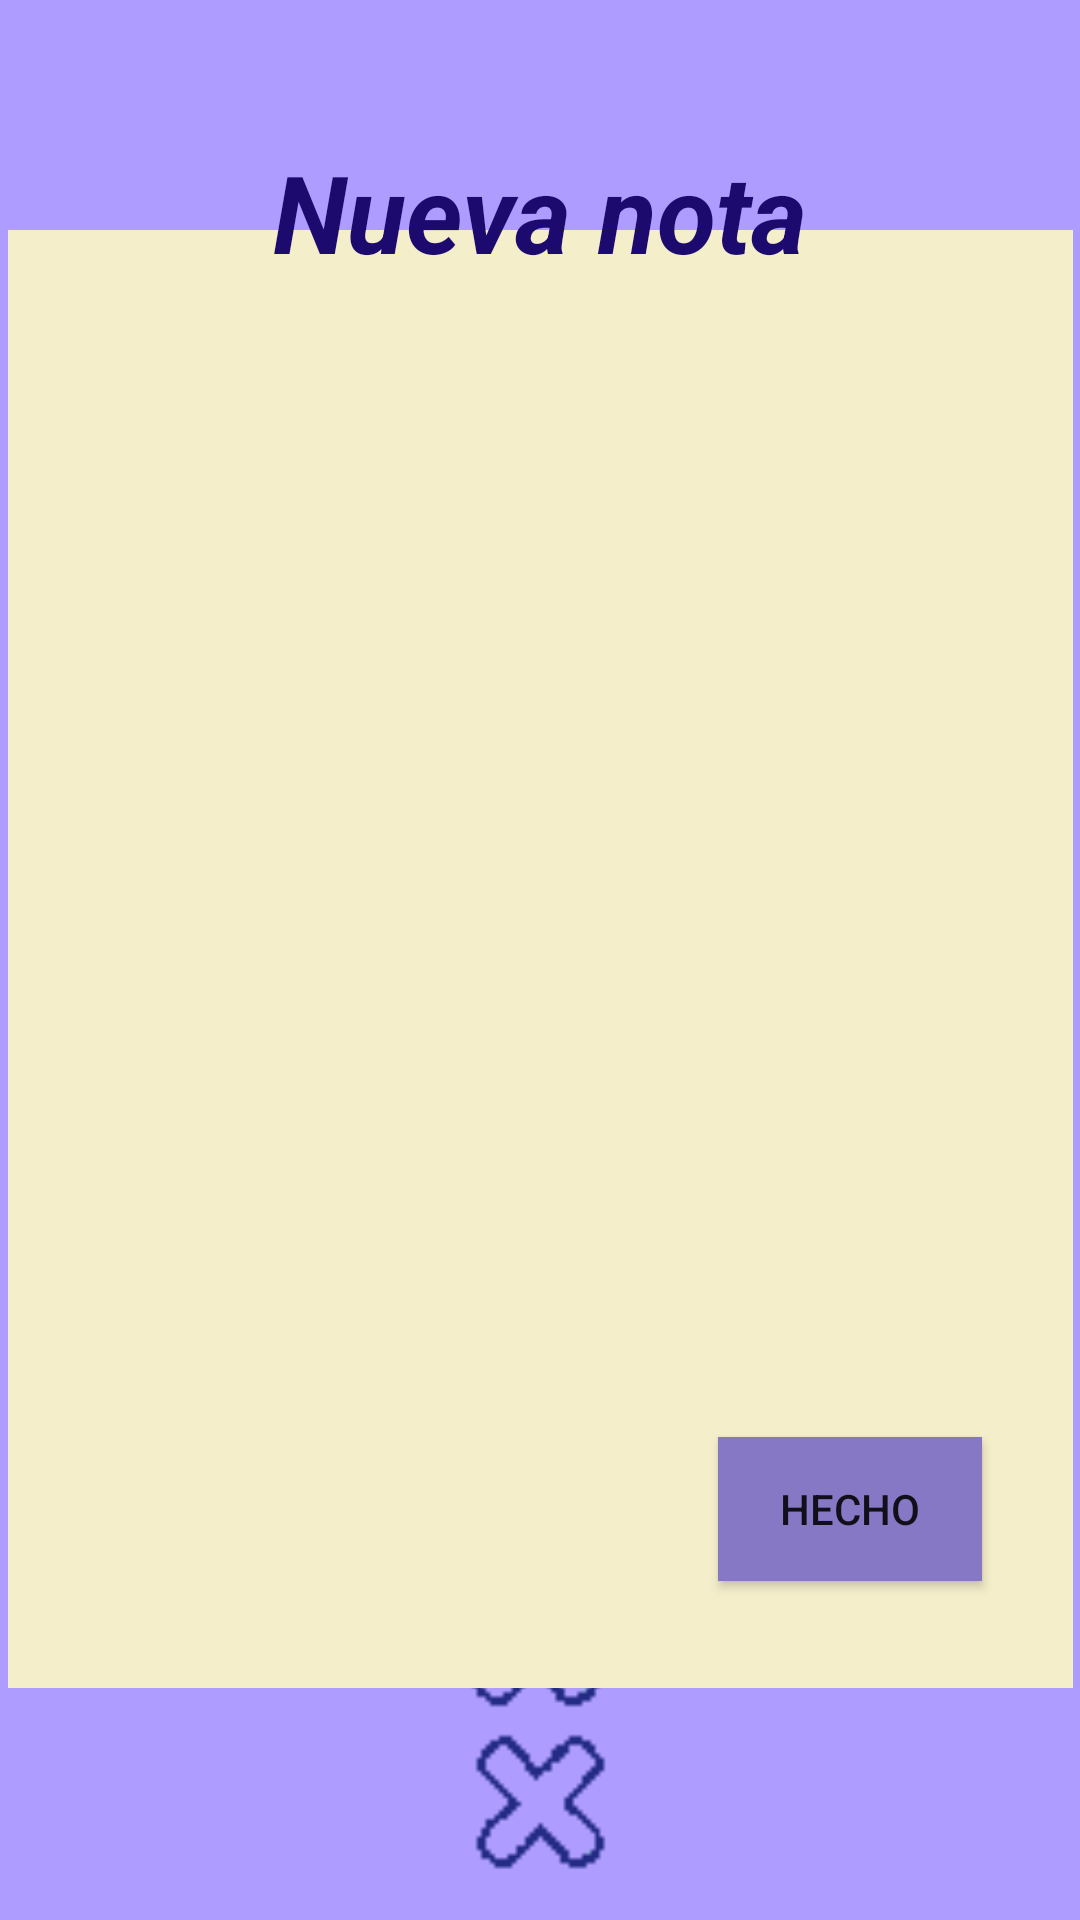

Reconstruct the res/layout file that produces this screen, plus the resources it refers to.
<!-- AndroidManifest.xml: application theme Theme.StuDiary_AT -->
<!-- res/layout/activity_createnotes.xml -->
<?xml version="1.0" encoding="utf-8"?>
<androidx.constraintlayout.widget.ConstraintLayout xmlns:android="http://schemas.android.com/apk/res/android"
    xmlns:app="http://schemas.android.com/apk/res-auto"
    xmlns:tools="http://schemas.android.com/tools"
    android:layout_width="match_parent"
    android:layout_height="match_parent"
    android:background="#AE9CFF"
    tools:context=".ui.notes.NotesActivity">

    <ImageView
        android:id="@+id/logoback_log2"
        android:layout_width="129dp"
        android:layout_height="143dp"
        android:layout_marginTop="32dp"
        android:contentDescription="@string/backgroundlogo"
        app:layout_constraintBottom_toBottomOf="parent"
        app:layout_constraintEnd_toEndOf="parent"
        app:layout_constraintHorizontal_bias="0.5"
        app:layout_constraintStart_toStartOf="parent"
        app:layout_constraintTop_toTopOf="parent"
        app:layout_constraintVertical_bias="1.0"
        app:srcCompat="@drawable/logo_background" />

    <EditText
        android:id="@+id/textContingut"
        android:layout_width="355dp"
        android:layout_height="486dp"
        android:layout_marginStart="8dp"
        android:layout_marginTop="8dp"
        android:layout_marginEnd="8dp"
        android:layout_marginBottom="8dp"
        android:background="#F4EECB"
        android:ems="10"
        android:gravity="top|left"
        android:inputType="textMultiLine"
        app:layout_constraintBottom_toBottomOf="parent"
        app:layout_constraintEnd_toEndOf="parent"
        app:layout_constraintStart_toStartOf="parent"
        app:layout_constraintTop_toTopOf="parent"
        app:layout_constraintVertical_bias="0.497"
        android:autofillHints="" />

    <TextView
        android:id="@+id/textView_title_createNotes"
        android:layout_width="225dp"
        android:layout_height="44dp"
        android:gravity="center"
        android:text="@string/nueva_nota"
        android:textColor="#1C0A6E"
        android:textSize="36sp"
        android:textStyle="bold|italic"
        app:layout_constraintBottom_toBottomOf="parent"
        app:layout_constraintEnd_toEndOf="parent"
        app:layout_constraintHorizontal_bias="0.498"
        app:layout_constraintStart_toStartOf="parent"
        app:layout_constraintTop_toTopOf="parent"
        app:layout_constraintVertical_bias="0.078" />

    <Button
        android:id="@+id/note_ready_btn_createNotes"
        android:layout_width="wrap_content"
        android:layout_height="wrap_content"
        android:background="#1C0A6E"
        android:text="@string/hecho"
        app:backgroundTint="#8678C5"
        app:layout_constraintBottom_toBottomOf="parent"
        app:layout_constraintEnd_toEndOf="parent"
        app:layout_constraintHorizontal_bias="0.88"
        app:layout_constraintStart_toStartOf="parent"
        app:layout_constraintTop_toTopOf="parent"
        app:layout_constraintVertical_bias="0.809" />


</androidx.constraintlayout.widget.ConstraintLayout>
<!-- resources referenced by this layout -->
<resources>
  <!-- drawable logo_background: png bitmap (drawable, 856 bytes) -->
  <string name="backgroundlogo">backgroundlogo</string>
  <string name="hecho">Hecho</string>
  <string name="nueva_nota">Nueva nota</string>
  <style name="Theme.StuDiary_AT" parent="Theme.MaterialComponents.DayNight.DarkActionBar">
          
          <item name="colorPrimary">@color/purple_500</item>
          <item name="colorPrimaryVariant">@color/purple_700</item>
          <item name="colorOnPrimary">@color/white</item>
          
          <item name="colorSecondary">@color/teal_200</item>
          <item name="colorSecondaryVariant">@color/teal_700</item>
          <item name="colorOnSecondary">@color/black</item>
          
          <item name="android:statusBarColor" tools:targetApi="l">?attr/colorPrimaryVariant</item>
          
      </style>
  <color name="purple_500">#FF6200EE</color>
  <color name="purple_700">#FF3700B3</color>
  <color name="white">#FFFFFFFF</color>
  <color name="teal_200">#FF03DAC5</color>
  <color name="teal_700">#FF018786</color>
  <color name="black">#FF000000</color>
</resources>
